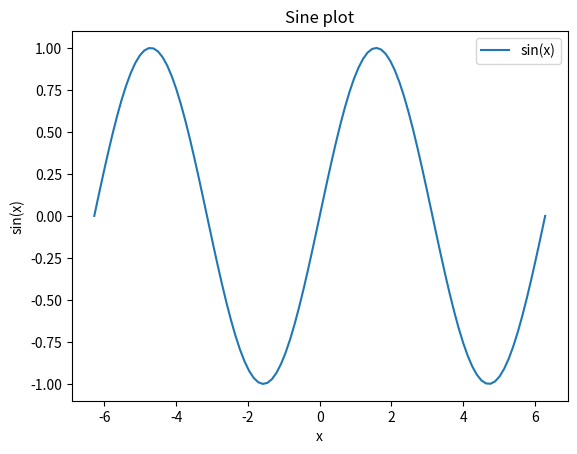

This figure's Python source:
from numpy import linspace,pi,sin
from matplotlib.pyplot import plot,legend,show,title
from matplotlib.pyplot import xlabel,ylabel

x = linspace(-2*pi,2*pi,100)
plot(x,sin(x))
legend(['sin(x)'])
title('Sine plot')
xlabel('x')
ylabel('sin(x)')
show()
